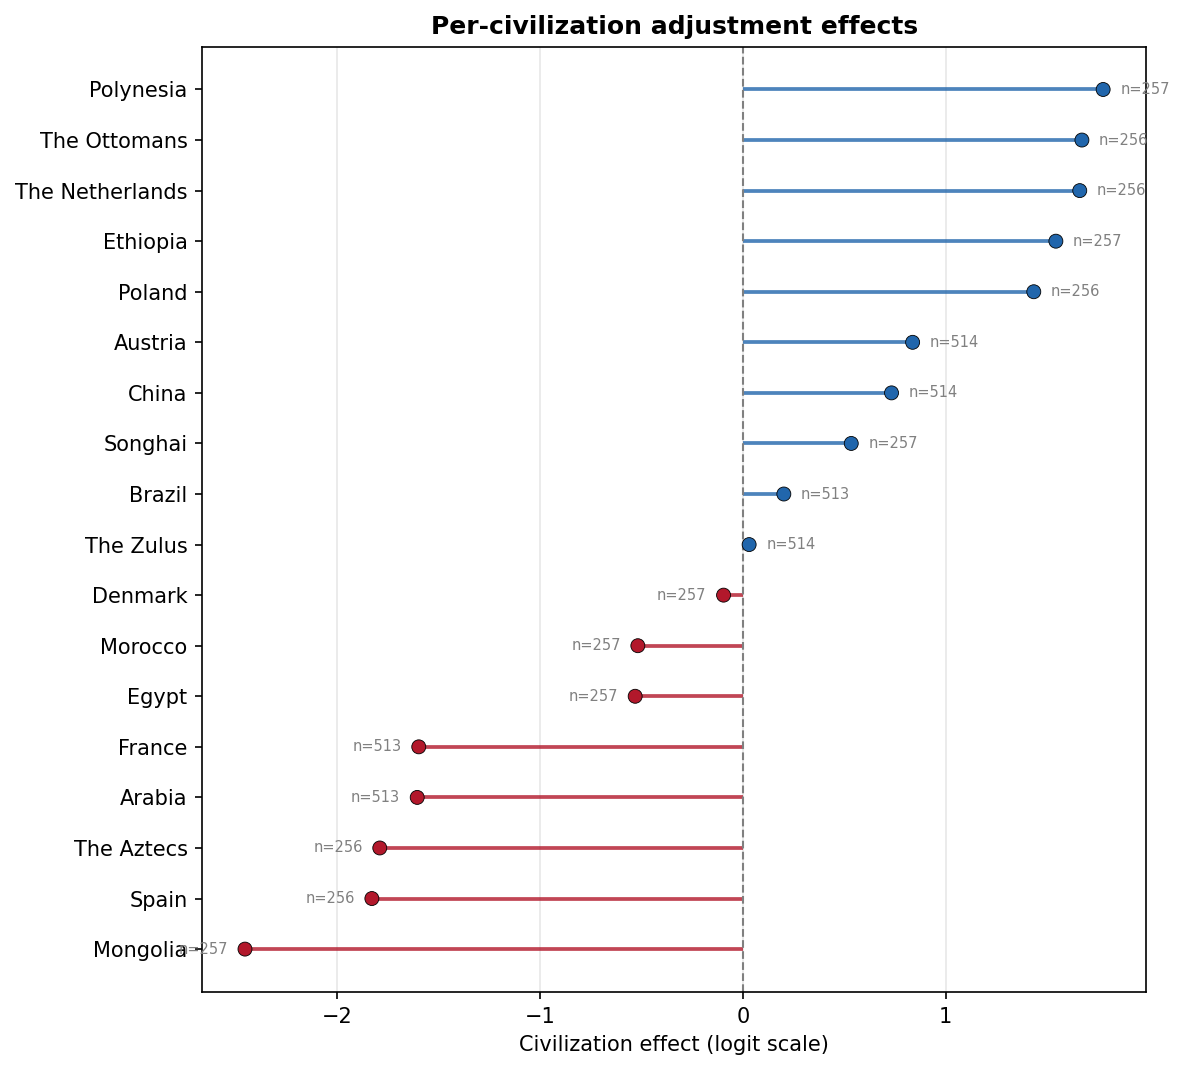

The file beside this chart, header and first rows:
civilization, civ_effect, n_rows
Mongolia, -2.455, 257
Spain, -1.829, 256
The Aztecs, -1.791, 256
Arabia, -1.606, 513
France, -1.598, 513
Egypt, -0.5312, 257
Morocco, -0.518, 257
Denmark, -0.09528, 257
The Zulus, 0.03077, 514
Brazil, 0.2019, 513
Songhai, 0.5343, 257
China, 0.7329, 514
Austria, 0.837, 514
Poland, 1.434, 256
Ethiopia, 1.543, 257
The Netherlands, 1.661, 256
The Ottomans, 1.672, 256
Polynesia, 1.776, 257
